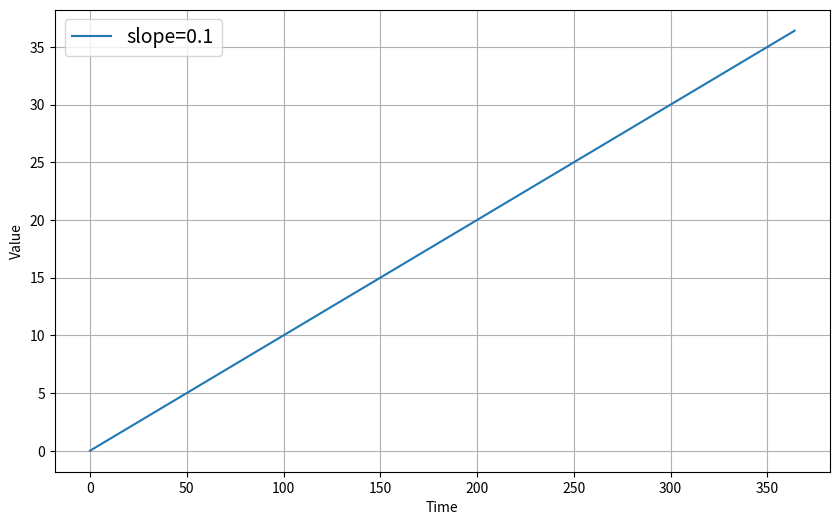
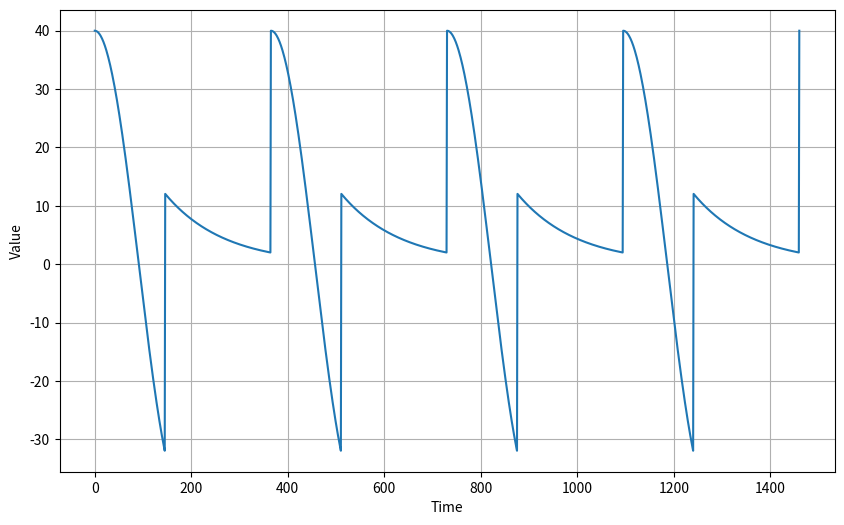
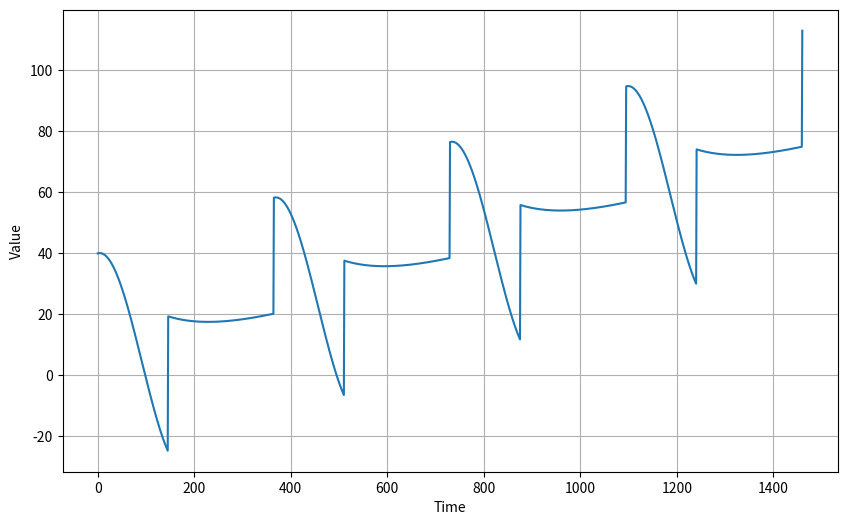
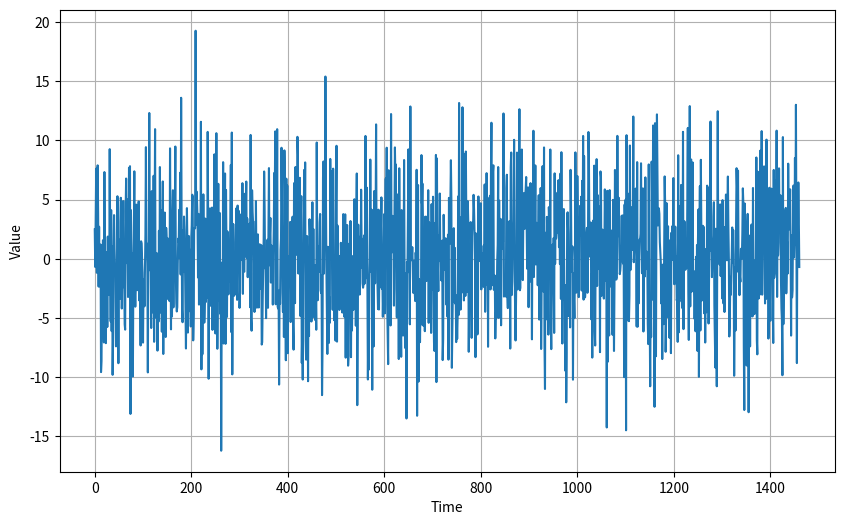
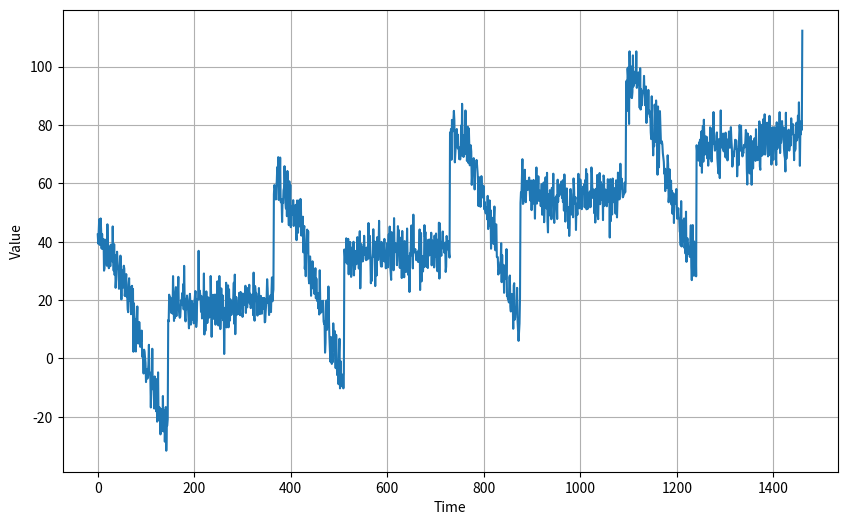
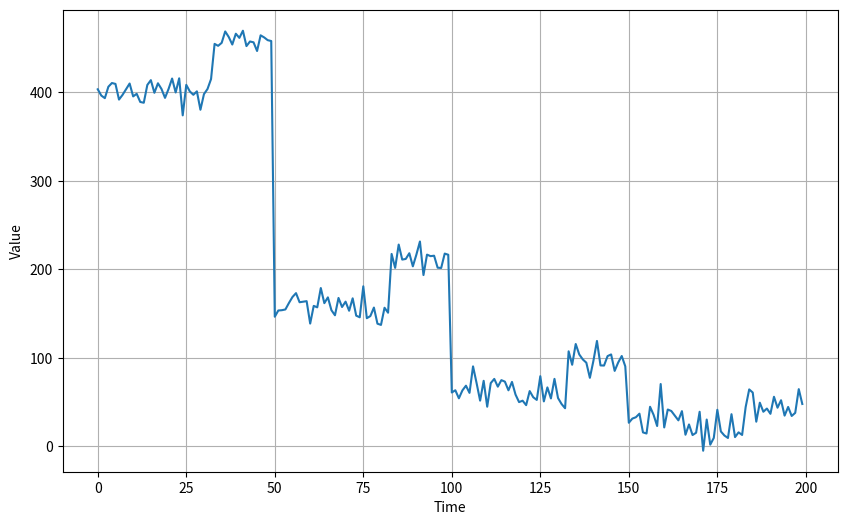
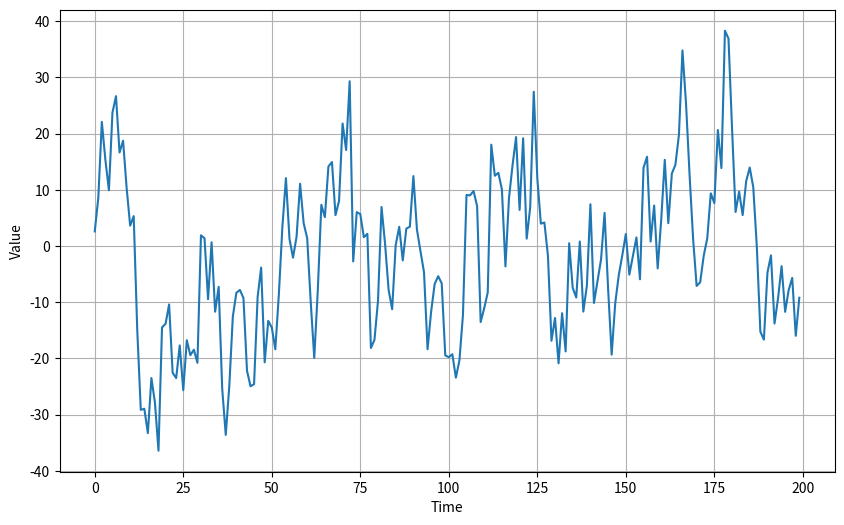
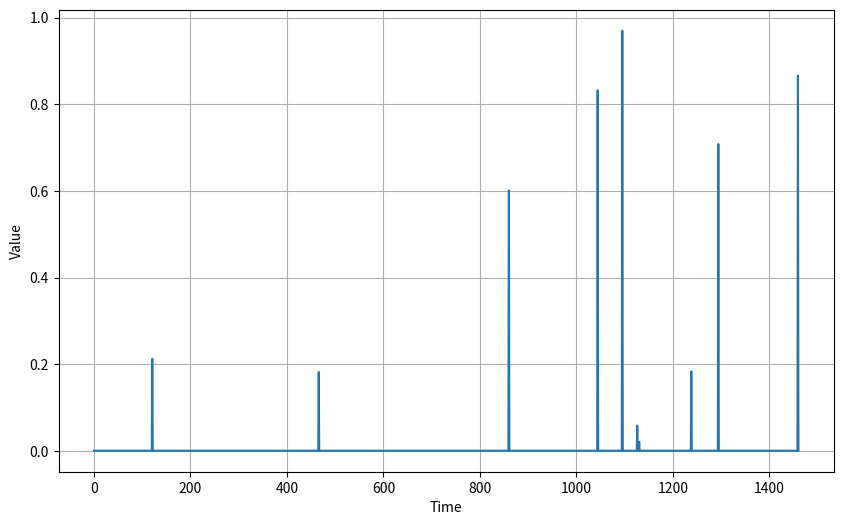
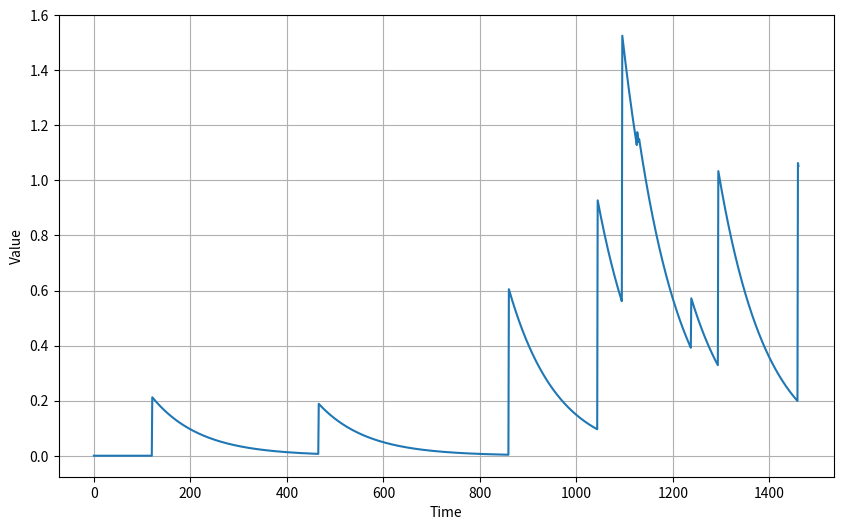
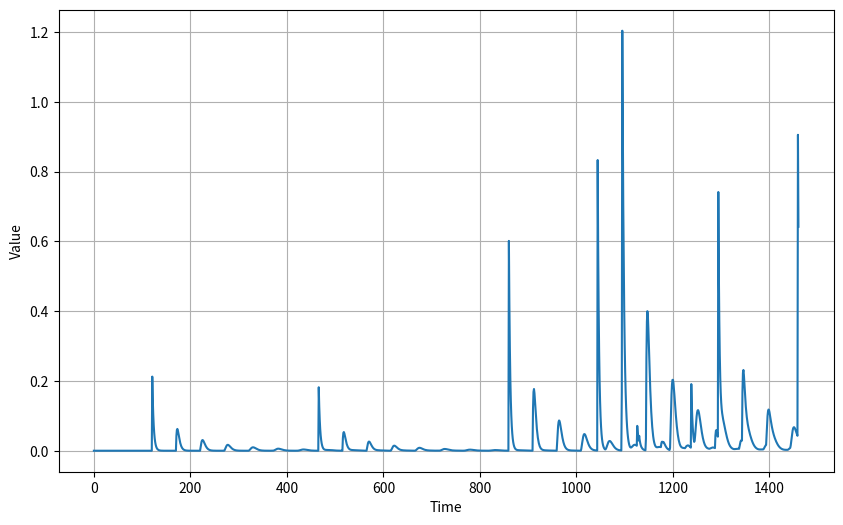
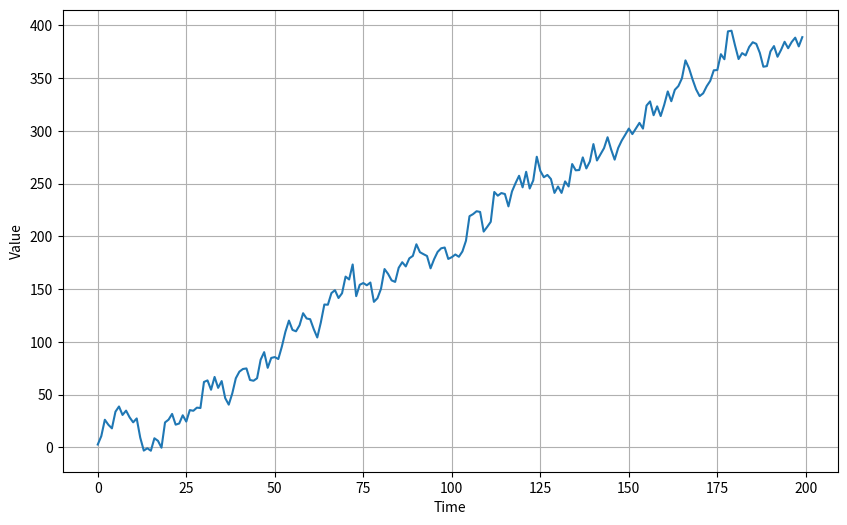
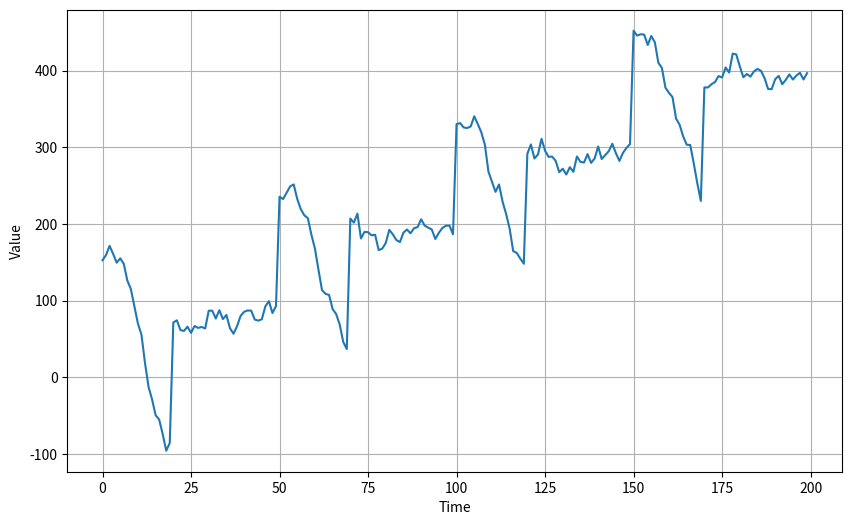
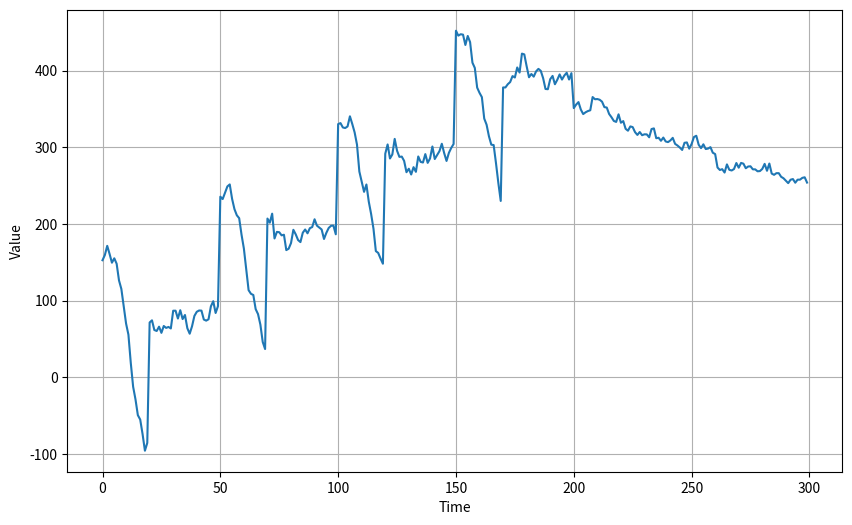

Reproduce these figures in Python, in order.
import matplotlib.pyplot as plt
import numpy as np

def plot_series(time, series, format="-", start=0, end=None, label=None):
    """
    Visualizes time series data

    Args:
      time (array of int) - contains the time steps
      series (array of int) - contains the measurements for each time step
      format (string) - line style when plotting the graph
      start (int) - first time step to plot
      end (int) - last time step to plot
      label (list of strings)- tag for the line
    """

    # Setup dimensions of the graph figure
    plt.figure(figsize=(10, 6))

    # Plot the time series data
    plt.plot(time[start:end], series[start:end], format)

    # Label the x-axis
    plt.xlabel("Time")

    # Label the y-axis
    plt.ylabel("Value")

    if label:
      plt.legend(fontsize=14, labels=label)

    # Overlay a grid on the graph
    plt.grid(True)

    # Draw the graph on screen
    plt.show()

def trend(time, slope=0):
    """
    Generates synthetic data that follows a straight line given a slope value.

    Args:
      time (array of int) - contains the time steps
      slope (float) - determines the direction and steepness of the line

    Returns:
      series (array of float) - measurements that follow a straight line
    """

    # Compute the linear series given the slope
    series = slope * time

    return series

# Generate time steps. Assume 1 per day for one year (365 days)
time = np.arange(365)

# Define the slope (You can revise this)
slope = 0.1

# Generate measurements with the defined slope
series = trend(time, slope)

# Plot the results
plot_series(time, series, label=[f'slope={slope}'])

def seasonal_pattern(season_time):
    """
    Just an arbitrary pattern, you can change it if you wish

    Args:
      season_time (array of float) - contains the measurements per time step

    Returns:
      data_pattern (array of float) -  contains revised measurement values according
                                  to the defined pattern
    """

    # Generate the values using an arbitrary pattern
    data_pattern = np.where(season_time < 0.4,
                    np.cos(season_time * 2 * np.pi),
                    1 / np.exp(3 * season_time))

    return data_pattern

def seasonality(time, period, amplitude=1, phase=0):
    """
    Repeats the same pattern at each period

    Args:
      time (array of int) - contains the time steps
      period (int) - number of time steps before the pattern repeats
      amplitude (int) - peak measured value in a period
      phase (int) - number of time steps to shift the measured values

    Returns:
      data_pattern (array of float) - seasonal data scaled by the defined amplitude
    """

    # Define the measured values per period
    season_time = ((time + phase) % period) / period

    # Generates the seasonal data scaled by the defined amplitude
    data_pattern = amplitude * seasonal_pattern(season_time)

    return data_pattern

# Generate time steps
time = np.arange(4 * 365 + 1)

# Define the parameters of the seasonal data
period = 365
amplitude = 40

# Generate the seasonal data
series = seasonality(time, period=period, amplitude=amplitude)

# Plot the results
plot_series(time, series)

# Define seasonal parameters
slope = 0.05
period = 365
amplitude = 40

# Generate the data
series = trend(time, slope) + seasonality(time, period=period, amplitude=amplitude)

# Plot the results
plot_series(time, series)

def noise(time, noise_level=1, seed=None):
    """Generates a normally distributed noisy signal

    Args:
      time (array of int) - contains the time steps
      noise_level (float) - scaling factor for the generated signal
      seed (int) - number generator seed for repeatability

    Returns:
      noise (array of float) - the noisy signal

    """

    # Initialize the random number generator
    rnd = np.random.RandomState(seed)

    # Generate a random number for each time step and scale by the noise level
    noise = rnd.randn(len(time)) * noise_level

    return noise


# Define noise level
noise_level = 5

# Generate noisy signal
noise_signal = noise(time, noise_level=noise_level, seed=42)

# Plot the results
plot_series(time, noise_signal)

# Add the noise to the time series
series += noise_signal

# Plot the results
plot_series(time, series)

def autocorrelation(time, amplitude, seed=None):
    """
    Generates autocorrelated data

    Args:
      time (array of int) - contains the time steps
      amplitude (float) - scaling factor
      seed (int) - number generator seed for repeatability

    Returns:
      ar (array of float) - autocorrelated data
    """

    # Initialize random number generator
    rnd = np.random.RandomState(seed)

    # Initialize array of random numbers equal to the length
    # of the given time steps plus 50
    ar = rnd.randn(len(time) + 50)

    # Set first 50 elements to a constant
    ar[:50] = 100

    # Define scaling factors
    phi1 = 0.5
    phi2 = -0.1

    # Autocorrelate element 51 onwards with the measurement at
    # (t-50) and (t-30), where t is the current time step
    for step in range(50, len(time) + 50):
        ar[step] += phi1 * ar[step - 50]
        ar[step] += phi2 * ar[step - 33]

    # Get the autocorrelated data and scale with the given amplitude.
    # The first 50 elements of the original array is truncated because
    # those are just constant and not autocorrelated.
    ar = ar[50:] * amplitude

    return ar

# Use time steps from previous section and generate autocorrelated data
series = autocorrelation(time, amplitude=10, seed=42)

# Plot the first 200 elements to see the pattern more clearly
plot_series(time[:200], series[:200])

def autocorrelation(time, amplitude, seed=None):
    """
    Generates autocorrelated data

    Args:
      time (array of int) - contains the time steps
      amplitude (float) - scaling factor
      seed (int) - number generator seed for repeatability

    Returns:
      ar (array of float) - generated autocorrelated data
    """

    # Initialize random number generator
    rnd = np.random.RandomState(seed)

    # Initialize array of random numbers equal to the length
    # of the given time steps plus an additional step
    ar = rnd.randn(len(time) + 1)

    # Define scaling factor
    phi = 0.8

    # Autocorrelate element 11 onwards with the measurement at
    # (t-1), where t is the current time step
    for step in range(1, len(time) + 1):
        ar[step] += phi * ar[step - 1]

    # Get the autocorrelated data and scale with the given amplitude.
    ar = ar[1:] * amplitude

    return ar

# Use time steps from previous section and generate autocorrelated data
series = autocorrelation(time, amplitude=10, seed=42)

# Plot the results
plot_series(time[:200], series[:200])

def impulses(time, num_impulses, amplitude=1, seed=None):
    """
    Generates random impulses

    Args:
      time (array of int) - contains the time steps
      num_impulses (int) - number of impulses to generate
      amplitude (float) - scaling factor
      seed (int) - number generator seed for repeatability

    Returns:
      series (array of float) - array containing the impulses
    """

    # Initialize random number generator
    rnd = np.random.RandomState(seed)

    # Generate random numbers
    impulse_indices = rnd.randint(len(time), size=num_impulses)

    # Initialize series
    series = np.zeros(len(time))

    # Insert random impulses
    for index in impulse_indices:
        series[index] += rnd.rand() * amplitude

    return series

# Generate random impulses
impulses_signal = impulses(time, num_impulses=10, seed=42)

# Plot the results
plot_series(time, impulses_signal)

def autocorrelation_impulses(source, phis):
    """
    Generates autocorrelated data from impulses

    Args:
      source (array of float) - contains the time steps with impulses
      phis (dict) - dictionary containing the lag time and decay rates

    Returns:
      ar (array of float) - generated autocorrelated data
    """

    # Copy the source
    ar = source.copy()

    # Compute new series values based on the lag times and decay rates
    for step, value in enumerate(source):
        for lag, phi in phis.items():
            if step - lag > 0:
              ar[step] += phi * ar[step - lag]

    return ar

# Use the impulses from the previous section and generate autocorrelated data
series = autocorrelation_impulses(impulses_signal, {1: 0.99})

# Plot the results
plot_series(time, series)

# Use the impulses from the previous section and generate autocorrelated data
series = autocorrelation_impulses(impulses_signal, {1: 0.70, 50: 0.2})

# Plot the results
plot_series(time, series)

# Generate autocorrelated data with an upward trend
series = autocorrelation(time, 10, seed=42) + trend(time, 2)

# Plot the results
plot_series(time[:200], series[:200])

# Generate autocorrelated data with an upward trend
series = autocorrelation(time, 10, seed=42) + seasonality(time, period=50, amplitude=150) + trend(time, 2)

# Plot the results
plot_series(time[:200], series[:200])


# Generate data with positive trend
series = autocorrelation(time, 10, seed=42) + seasonality(time, period=50, amplitude=150) + trend(time, 2)

# Generate data with negative trend
series2 = autocorrelation(time, 5, seed=42) + seasonality(time, period=50, amplitude=2) + trend(time, -1) + 550

# Splice the downward trending data into the first one at time step = 200
series[200:] = series2[200:]

# Plot the result
plot_series(time[:300], series[:300])